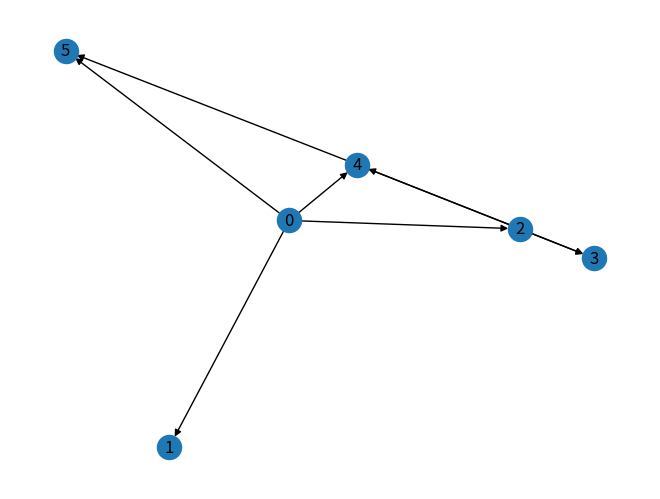

Write the Python code that produced this figure.
import matplotlib.pyplot as plt
import networkx as nx
import matplotlib 
#创建有向图
graph = nx.DiGraph()
#创建下标为0开始的6个节点
graph.add_nodes_from(range(0, 6))
#输入带权边的数据
edges = [(0, 1, 2), (0, 2, 3), (0, 4, 7), (0, 5, 2),
         (2, 3, 5), (2, 4, 1),
         (4, 3, 3), (4, 5, 2)]
#输入边
graph.add_weighted_edges_from(edges)
#求解
sd = []
sd_path = []
for i in range(0, 6):
    sd.append(nx.dijkstra_path_length(graph, 0, i, weight='weight'))
    sd_path.append(nx.dijkstra_path(graph, 0, i, weight='weight'))
#输出结果
print("最短路径值为：", sd)
print("最短路径为：", sd_path)
nx.draw(graph, with_labels=True)
plt.show()
